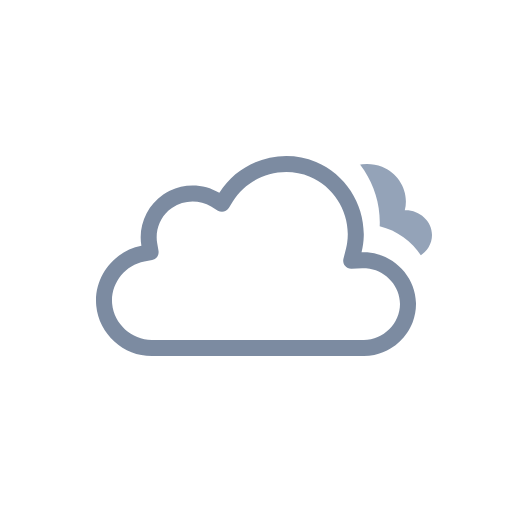
t = 0.00 s
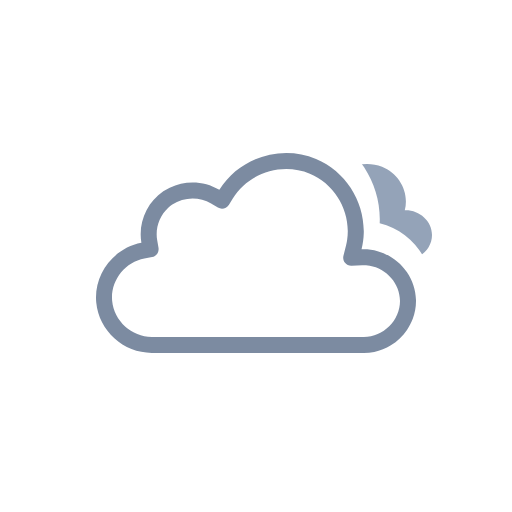
t = 0.52 s
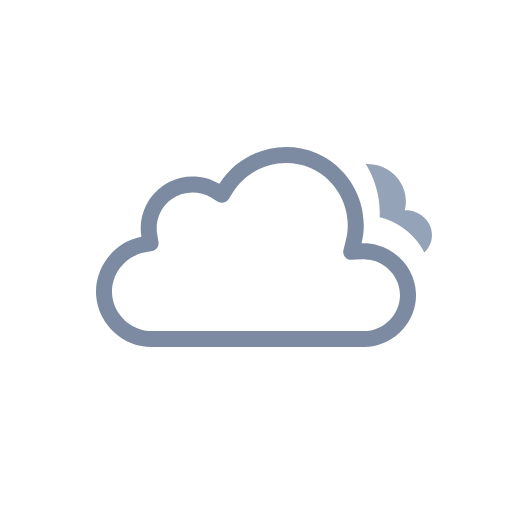
t = 0.98 s
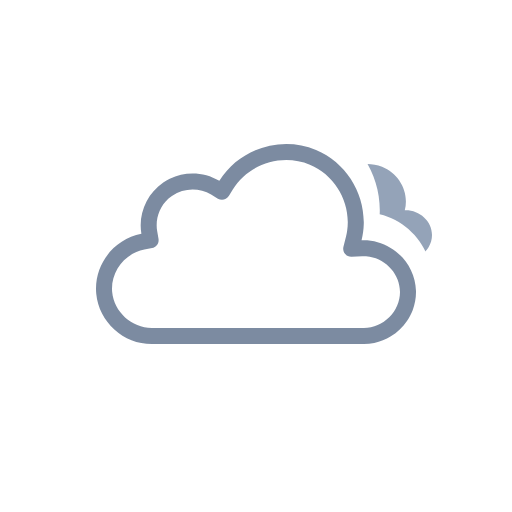
t = 1.50 s
t = 2.02 s: frame unchanged from t = 0.98 s, image omitted
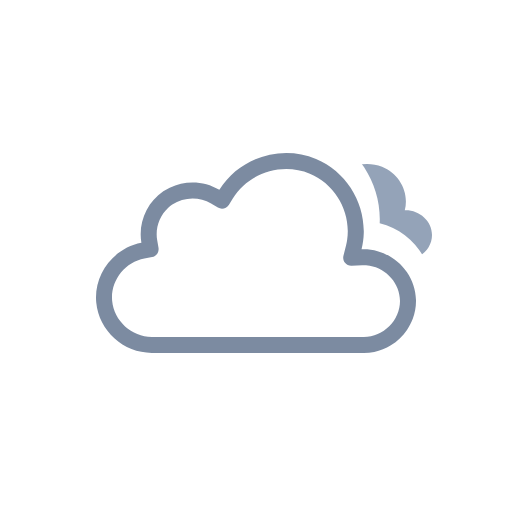
t = 2.48 s

The animated SVG that drew these frames (rendered in a browser with its animation timeline set to each time). Animation: 5 SMIL elements (animateTransform=5); one cycle of 3.00 s, repeats indefinitely.

<svg xmlns="http://www.w3.org/2000/svg" viewBox="0 0 128 128" fill="none">
<g id="overcast" clip-path="url(#clip0_2045_28824)">
<g id="Sky">
<g id="Clouds" clip-path="url(#clip1_2045_28824)">
<g id="Mask group">
<mask id="mask0_2045_28824" maskUnits="userSpaceOnUse" x="0" y="0" width="128" height="128">
<g id="Cloud Mask">
<path id="Subtract" fill-rule="evenodd" clip-rule="evenodd" d="M128 0H0V128H128V0ZM37.9519 93H90.9752C100.227 93 107.998 85.353 107.998 76.0281C107.998 68.0217 102.305 61.3501 94.9248 59.5512C95.3619 49.9005 89.6744 40.6093 80.5509 36.7922C71.1071 32.8411 60.0664 35.6119 53.5305 43.2384C48.5702 41.5956 42.9815 42.2957 38.5741 45.2907C34.1459 48.2998 31.4305 53.2809 31.1846 58.5379C24.0633 61.463 19.3278 68.8506 20.0776 76.7839C20.942 85.9295 28.8285 93.0018 37.9519 93Z" fill="white"><animateTransform attributeName="transform" type="translate" values="0 -3;0 -2.9067;0 -2.6125;0 -2.1217;0 -1.5;0 -0.8783;0 -0.3875;0 -0.0933;0 0;0 -0.0933;0 -0.3875;0 -0.8783;0 -1.5;0 -2.1217;0 -2.6125;0 -2.9067;0 -3" dur="3s" repeatCount="indefinite" calcMode="linear" /></path>
<animateTransform attributeName="transform" type="translate" values="0 0;0 -0.0933;0 -0.3875;0 -0.8783;0 -1.5;0 -2.1217;0 -2.6125;0 -2.9067;0 -3;0 -2.9067;0 -2.6125;0 -2.1217;0 -1.5;0 -0.8783;0 -0.3875;0 -0.0933;0 0" dur="3s" repeatCount="indefinite" calcMode="linear" /></g>
</mask>
<g mask="url(#mask0_2045_28824)">
<g id="Secondary Cloud">
<path id="Cloud" d="M101.194 55.5621C102.367 51.05 99.7602 46.4225 95.5043 44.7133C91.1919 42.9813 85.9612 44.4743 83.4186 48.423C81.2648 47.1797 78.496 47.2496 76.4119 48.609C74.3808 49.934 73.2434 52.372 73.675 54.7789C70.2998 55.3911 67.6874 58.4688 68.0307 61.9561C68.3748 65.4511 71.5394 68.0008 74.9767 68C83.8126 68 92.6514 67.9925 101.488 68C104.911 68 108 65.2849 108 61.774C108 58.1428 104.721 55.4142 101.194 55.5621Z" fill="#94A3B8" />
<animateTransform attributeName="transform" type="translate" values="0 -3;0 -2.9067;0 -2.6125;0 -2.1217;0 -1.5;0 -0.8783;0 -0.3875;0 -0.0933;0 0;0 -0.0933;0 -0.3875;0 -0.8783;0 -1.5;0 -2.1217;0 -2.6125;0 -2.9067;0 -3" dur="3s" repeatCount="indefinite" calcMode="linear" /></g>
</g>
<animateTransform attributeName="transform" type="translate" values="0 0;0 -0.0933;0 -0.3875;0 -0.8783;0 -1.5;0 -2.1217;0 -2.6125;0 -2.9067;0 -3;0 -2.9067;0 -2.6125;0 -2.1217;0 -1.5;0 -0.8783;0 -0.3875;0 -0.0933;0 0" dur="3s" repeatCount="indefinite" calcMode="linear" /></g>
<g id="Cloud_2">
<path id="Cloud_3" fill-rule="evenodd" clip-rule="evenodd" d="M54.8371 48.2115C51.0739 45.9483 46.3457 45.7826 42.4415 47.6664C41.8837 47.9355 41.3428 48.2465 40.8239 48.5991C36.6826 51.4133 34.4998 56.5151 35.3499 61.454C28.3907 62.7689 23.3936 69.3412 24.0614 76.4076C24.7293 83.474 30.8678 89.0011 37.9519 89C37.9516 89 37.9522 89 37.9519 89H90.9767C91.8608 89 92.7273 88.908 93.5669 88.7333C95.0531 88.4239 96.4547 87.855 97.7196 87.0774C99.3131 86.0979 100.689 84.787 101.744 83.2465C102.32 82.4049 102.801 81.4947 103.168 80.5324C103.705 79.125 104 77.6063 104 76.0281C104 75.9138 103.998 75.7997 103.995 75.6861C103.84 69.9006 99.7434 65.0366 94.3906 63.5447C93.1158 63.1894 91.7697 63.0253 90.3886 63.0856C90.7211 61.752 90.9017 60.4069 90.9409 59.0706C91.1716 51.1861 86.4764 43.6067 79.0085 40.4823C70.2648 36.824 59.8274 40.138 54.8371 48.2115ZM90.9767 84.9973C95.8649 84.9973 100 80.8788 100 76.0281C100 71.6531 96.6498 67.9178 92.4216 67.2003C92.1196 67.1491 91.8131 67.1132 91.503 67.0937C91.1929 67.0741 90.8793 67.0708 90.5629 67.0846L87.8866 67.2014C87.2562 67.229 86.6497 66.9571 86.2505 66.4681C85.8513 65.979 85.7062 65.3301 85.859 64.7174L86.5076 62.1165C86.6209 61.6622 86.7117 61.206 86.7808 60.7491C87.8172 53.8959 83.9585 46.8917 77.4656 44.1752C70.5246 41.2712 62.1884 43.9274 58.239 50.3171L57.2003 51.9975C57.2001 51.998 57.1998 51.9984 57.1995 51.9989C56.6234 52.9294 55.4069 53.2241 54.4692 52.6602L52.7767 51.6424C49.8116 49.8592 45.9319 49.9664 43.071 51.9105C42.7147 52.1526 42.3793 52.4199 42.0664 52.7088C39.8756 54.7312 38.7824 57.8152 39.2918 60.7745L39.6259 62.7154C39.626 62.7158 39.626 62.7162 39.6261 62.7166C39.8107 63.7928 39.0991 64.8185 38.0269 65.0216C38.0266 65.0217 38.0271 65.0216 38.0269 65.0216L36.092 65.3872C31.1413 66.3226 27.5724 71.0449 28.0437 76.0307C28.5152 81.0199 32.9092 84.9983 37.9519 84.9973H90.9767Z" fill="#7C8BA1" />
<animateTransform attributeName="transform" type="translate" values="0 0;0 -0.0933;0 -0.3875;0 -0.8783;0 -1.5;0 -2.1217;0 -2.6125;0 -2.9067;0 -3;0 -2.9067;0 -2.6125;0 -2.1217;0 -1.5;0 -0.8783;0 -0.3875;0 -0.0933;0 0" dur="3s" repeatCount="indefinite" calcMode="linear" /></g>
</g>
</g>
</g>
<defs>
<clipPath id="clip0_2045_28824">
<rect width="128" height="128" fill="white" />
</clipPath>
<clipPath id="clip1_2045_28824">
<rect width="128" height="128" fill="white" />
</clipPath>
</defs>
</svg>
